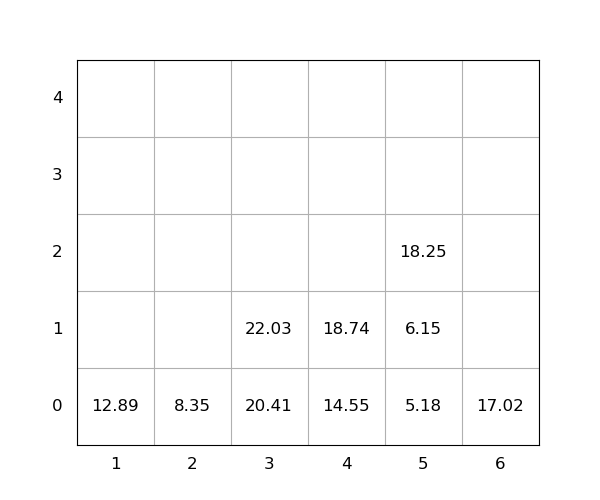

The file beside this chart, header and first rows:
idx, loc_x, loc_y, loc_z, weight, group, score, seq, reloc, size(ft)
1, 4, 0, 0, 14.55, 0, 14.55, 1, 0, 20
2, 4, 0, 1, 18.74, 0, 18.74, 2, 0, 20
3, 5, 0, 0, 5.18, 0, 5.18, 3, 0, 20
4, 1, 0, 0, 12.89, 0, 12.89, 4, 0, 20
5, 3, 0, 0, 20.41, 0, 20.41, 5, 0, 20
6, 5, 0, 1, 6.15, 0, 6.15, 6, 0, 20
7, 5, 0, 2, 18.25, 0, 18.25, 7, 0, 20
8, 2, 0, 0, 8.35, 0, 8.35, 8, 0, 20
9, 3, 0, 1, 22.03, 0, 22.03, 9, 0, 20
10, 6, 0, 0, 17.02, 0, 17.02, 10, 0, 20
